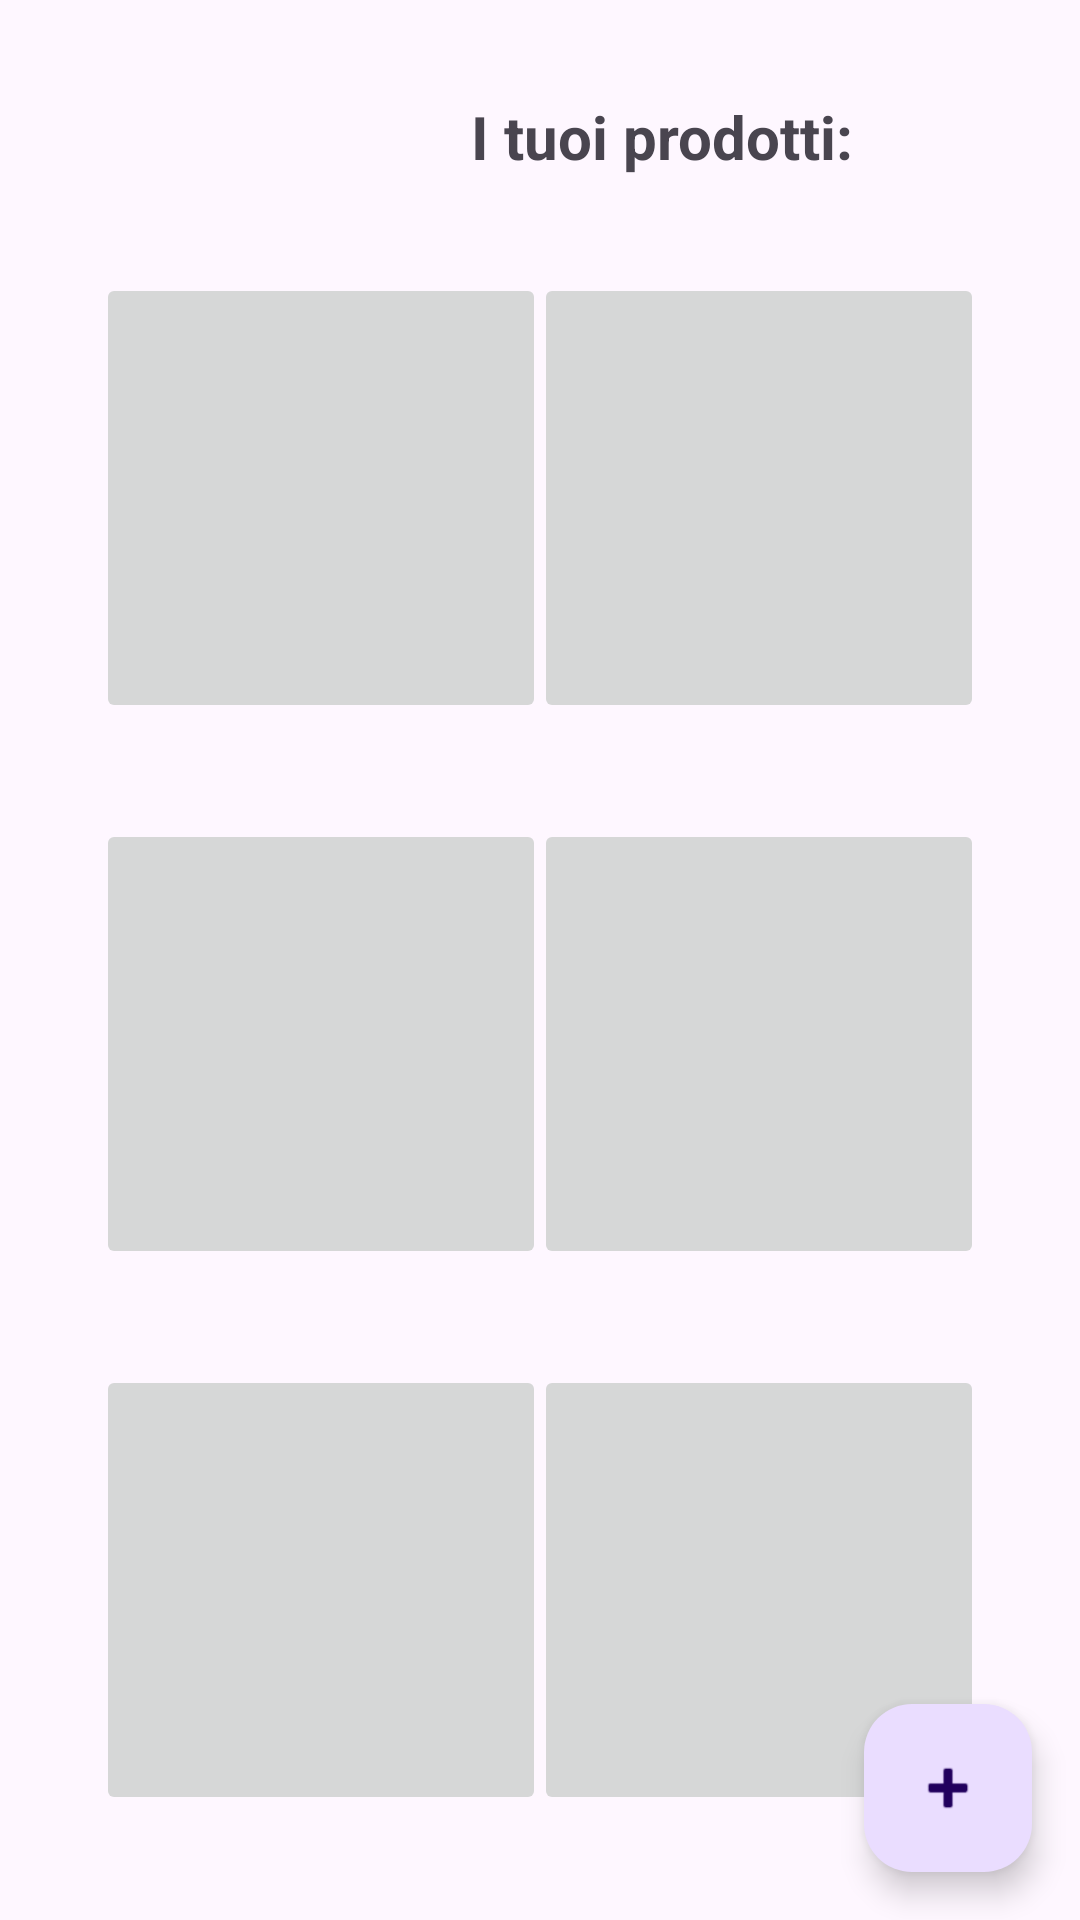

Here is an Android app screen rendered from its layout file. Give the layout XML and the strings, colors and styles it references.
<!-- AndroidManifest.xml: application theme Theme.EcoFood -->
<!-- res/layout/activity_shop_view.xml -->
<?xml version="1.0" encoding="utf-8"?>
<androidx.constraintlayout.widget.ConstraintLayout xmlns:android="http://schemas.android.com/apk/res/android"
    xmlns:app="http://schemas.android.com/apk/res-auto"
    xmlns:tools="http://schemas.android.com/tools"
    android:layout_width="match_parent"
    android:layout_height="match_parent">

    <com.google.android.material.floatingactionbutton.FloatingActionButton
        android:id="@+id/floatingActionButton"
        android:layout_width="wrap_content"
        android:layout_height="wrap_content"
        android:layout_marginEnd="16dp"
        android:layout_marginBottom="16dp"
        android:clickable="true"
        app:layout_constraintBottom_toBottomOf="parent"
        app:layout_constraintEnd_toEndOf="parent"
        app:srcCompat="@android:drawable/ic_input_add" />

    <TextView
        android:id="@+id/textView2"
        android:layout_width="wrap_content"
        android:layout_height="wrap_content"
        android:layout_marginStart="152dp"
        android:layout_marginTop="32dp"
        android:text=" I tuoi prodotti:"
        android:textSize="20sp"
        android:textStyle="bold"
        app:layout_constraintStart_toStartOf="parent"
        app:layout_constraintTop_toTopOf="parent" />

    <ImageButton
        android:id="@+id/imageButton"
        android:layout_width="150dp"
        android:layout_height="150dp"
        android:layout_marginStart="32dp"
        android:layout_marginTop="32dp"
        android:scaleType="fitCenter"
        app:layout_constraintStart_toStartOf="parent"
        app:layout_constraintTop_toBottomOf="@+id/textView2"
        tools:srcCompat="@drawable/peperone" />

    <ImageButton
        android:id="@+id/imageButton2"
        android:layout_width="150dp"
        android:layout_height="150dp"
        android:layout_marginTop="32dp"
        android:layout_marginEnd="32dp"
        android:scaleType="fitCenter"
        app:layout_constraintEnd_toEndOf="parent"
        app:layout_constraintHorizontal_bias="1.0"
        app:layout_constraintStart_toEndOf="@+id/imageButton"
        app:layout_constraintTop_toBottomOf="@+id/textView2"
        tools:srcCompat="@drawable/zucca" />

    <ImageButton
        android:id="@+id/imageButton3"
        android:layout_width="150dp"
        android:layout_height="150dp"
        android:layout_marginStart="32dp"
        android:layout_marginTop="32dp"
        android:scaleType="fitCenter"
        app:layout_constraintStart_toStartOf="parent"
        app:layout_constraintTop_toBottomOf="@+id/imageButton"
        tools:srcCompat="@drawable/cipolla" />

    <ImageButton
        android:id="@+id/imageButton4"
        android:layout_width="150dp"
        android:layout_height="150dp"
        android:layout_marginTop="32dp"
        android:layout_marginEnd="32dp"
        android:scaleType="fitCenter"
        app:layout_constraintEnd_toEndOf="parent"
        app:layout_constraintHorizontal_bias="1.0"
        app:layout_constraintStart_toEndOf="@+id/imageButton3"
        app:layout_constraintTop_toBottomOf="@+id/imageButton2"
        tools:srcCompat="@drawable/cipollar" />

    <ImageButton
        android:id="@+id/imageButton5"
        android:layout_width="150dp"
        android:layout_height="150dp"
        android:layout_marginStart="32dp"
        android:layout_marginTop="32dp"
        android:scaleType="fitCenter"
        app:layout_constraintStart_toStartOf="parent"
        app:layout_constraintTop_toBottomOf="@+id/imageButton3"
        tools:srcCompat="@drawable/finocchio" />

    <ImageButton
        android:id="@+id/imageButton6"
        android:layout_width="150dp"
        android:layout_height="150dp"
        android:layout_marginTop="32dp"
        android:layout_marginEnd="32dp"
        android:scaleType="fitCenter"
        app:layout_constraintEnd_toEndOf="parent"
        app:layout_constraintTop_toBottomOf="@+id/imageButton4"
        tools:srcCompat="@drawable/uova" />

    <ImageButton
        android:id="@+id/imageButton7"
        android:layout_width="150dp"
        android:layout_height="150dp"
        android:layout_marginStart="32dp"
        android:layout_marginTop="32dp"
        android:scaleType="fitCenter"
        app:layout_constraintStart_toStartOf="parent"
        app:layout_constraintTop_toBottomOf="@+id/imageButton5"
        tools:srcCompat="@drawable/marmellata" />

    <ImageButton
        android:id="@+id/imageButton8"
        android:layout_width="150dp"
        android:layout_height="150dp"
        android:layout_marginTop="32dp"
        android:layout_marginEnd="32dp"
        android:scaleType="fitCenter"
        app:layout_constraintEnd_toEndOf="parent"
        app:layout_constraintTop_toBottomOf="@+id/imageButton6"
        tools:srcCompat="@drawable/cavolo" />

</androidx.constraintlayout.widget.ConstraintLayout>
<!-- resources referenced by this layout -->
<resources>
  <style name="Theme.EcoFood" parent="Base.Theme.EcoFood" />
  <style name="Base.Theme.EcoFood" parent="Theme.Material3.DayNight.NoActionBar">
          
          
      </style>
</resources>
